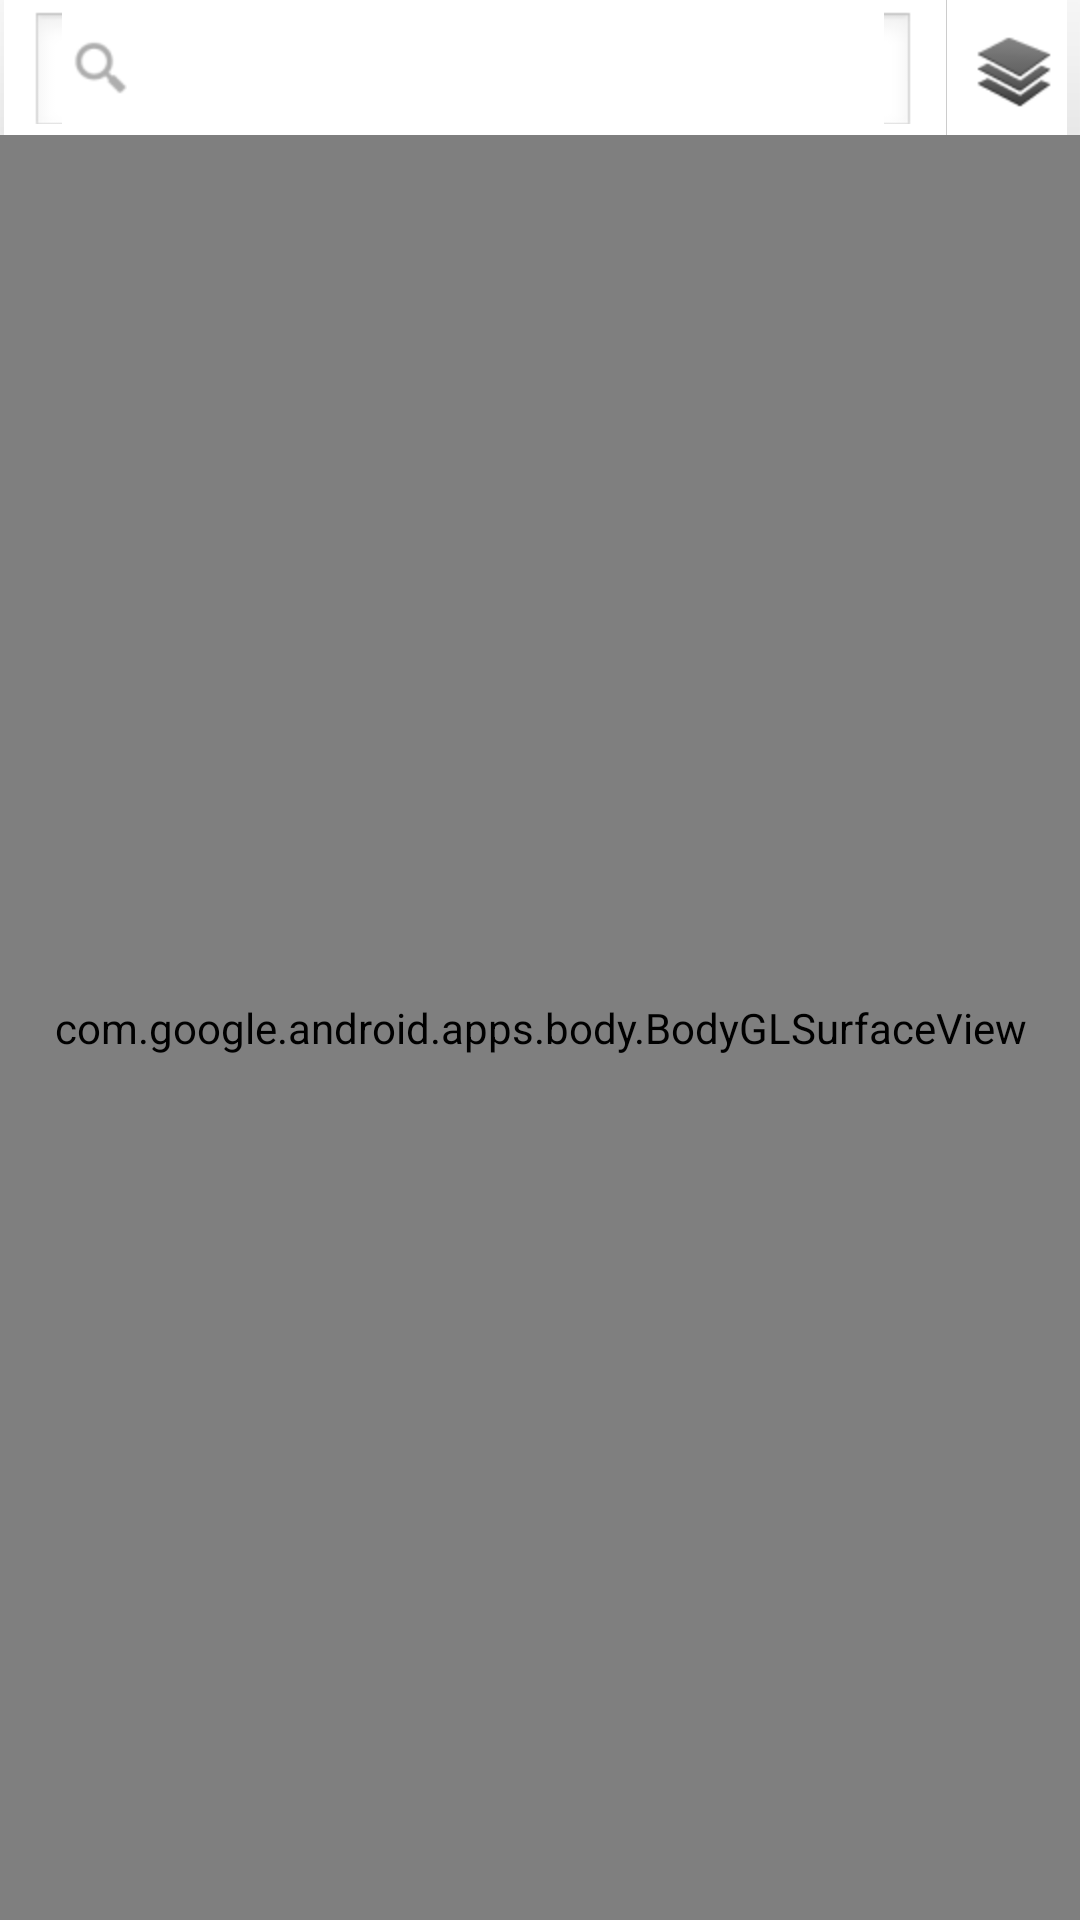

The Android layout XML behind this screen, and the referenced resources:
<!-- AndroidManifest.xml: fallback theme Theme.MaterialComponents.DayNight.NoActionBar -->
<!-- res/layout/main.xml -->
<?xml version="1.0" encoding="utf-8"?>
<LinearLayout xmlns:android="http://schemas.android.com/apk/res/android"
    android:orientation="vertical"
    android:layout_width="fill_parent"
    android:layout_height="fill_parent" >
    <LinearLayout xmlns:android="http://schemas.android.com/apk/res/android"
        android:orientation="horizontal"
        android:layout_width="fill_parent"
        android:layout_height="wrap_content"
        android:background="@drawable/header_bar_background"
        >
        <LinearLayout
            android:id="@+id/search_bar"
            android:layout_width="fill_parent"
            android:layout_height="wrap_content"
            android:orientation="horizontal"
            android:layout_weight="9999"
            android:layout_marginTop="3.5dip"
            android:layout_marginBottom="2.5dip"
            android:layout_marginLeft="10dip"
            android:layout_marginRight="10dip"
            android:background="@drawable/textfield_search"
            >
            <ImageView
                android:src="@drawable/magnifying_glass_grey"
                android:layout_width="wrap_content"
                android:layout_height="wrap_content"
                android:focusable="false"
                android:scaleType="center"
                android:paddingLeft="3dip"
                android:paddingRight="5dip"
                android:paddingTop="2.5dip"
                />
            <TextView
                android:id="@+id/search_box"
                android:layout_width="fill_parent"
                android:layout_height="wrap_content"
                android:singleLine="true"
                android:ellipsize="end"
                android:textSize="18sp"
                />
        </LinearLayout>
        <View style="@style/Divider"/>
        <ImageButton
            android:id="@+id/btn_header_layer"
            android:src="@drawable/btn_show_layers"
            android:layout_width="@dimen/action_bar_icon_width"
            android:layout_height="@dimen/action_bar_height"
            android:focusable="false"
            android:scaleType="center"
            android:background="@drawable/header_bar_button"
            />
    </LinearLayout>
    <com.google.android.apps.body.BodyGLSurfaceView
        android:id="@+id/gl_view"
        android:layout_width="fill_parent"
        android:layout_height="fill_parent"
        >
    </com.google.android.apps.body.BodyGLSurfaceView>
</LinearLayout>
<!-- resources referenced by this layout -->
<resources>
  <dimen name="action_bar_height">45dp</dimen>
  <dimen name="action_bar_icon_width">44dp</dimen>
  <!-- drawable btn_show_layers: png bitmap (drawable-160dpi, 728 bytes) -->
  <!-- drawable header_bar_button (drawable) -->
  <?xml version="1.0" encoding="utf-8"?>
  <selector xmlns:android="http://schemas.android.com/apk/res/android">
      <item android:state_focused="true"
          android:drawable="@drawable/header_bar_button_focused" />
      <item android:state_pressed="true"
          android:drawable="@drawable/header_bar_button_pressed" />
  </selector>
  <!-- drawable magnifying_glass_grey: png bitmap (drawable-160dpi, 431 bytes) -->
  <!-- drawable textfield_search (drawable) -->
  <?xml version="1.0" encoding="utf-8"?>
  <selector xmlns:android="http://schemas.android.com/apk/res/android">
      <item android:state_pressed="true"
            android:drawable="@drawable/textfield_pressed" />
      <item android:state_enabled="true" android:state_focused="true"
            android:drawable="@drawable/textfield_selected" />
      <item android:drawable="@drawable/textfield_default" />
  </selector>
  <style name="Divider">
          <item name="android:layout_width">2px</item>
          <item name="android:layout_height">fill_parent</item>
          <item name="android:background">@drawable/header_divider_line</item>
      </style>
  <!-- drawable header_bar_button_focused (drawable) -->
  <?xml version="1.0" encoding="utf-8"?>
  <shape xmlns:android="http://schemas.android.com/apk/res/android">
      <solid android:color="#ffff8d00"/>
  </shape>
  <!-- drawable header_bar_button_pressed (drawable) -->
  <?xml version="1.0" encoding="utf-8"?>
  <shape xmlns:android="http://schemas.android.com/apk/res/android">
      <solid android:color="#FFffc600"/>
  </shape>
</resources>
